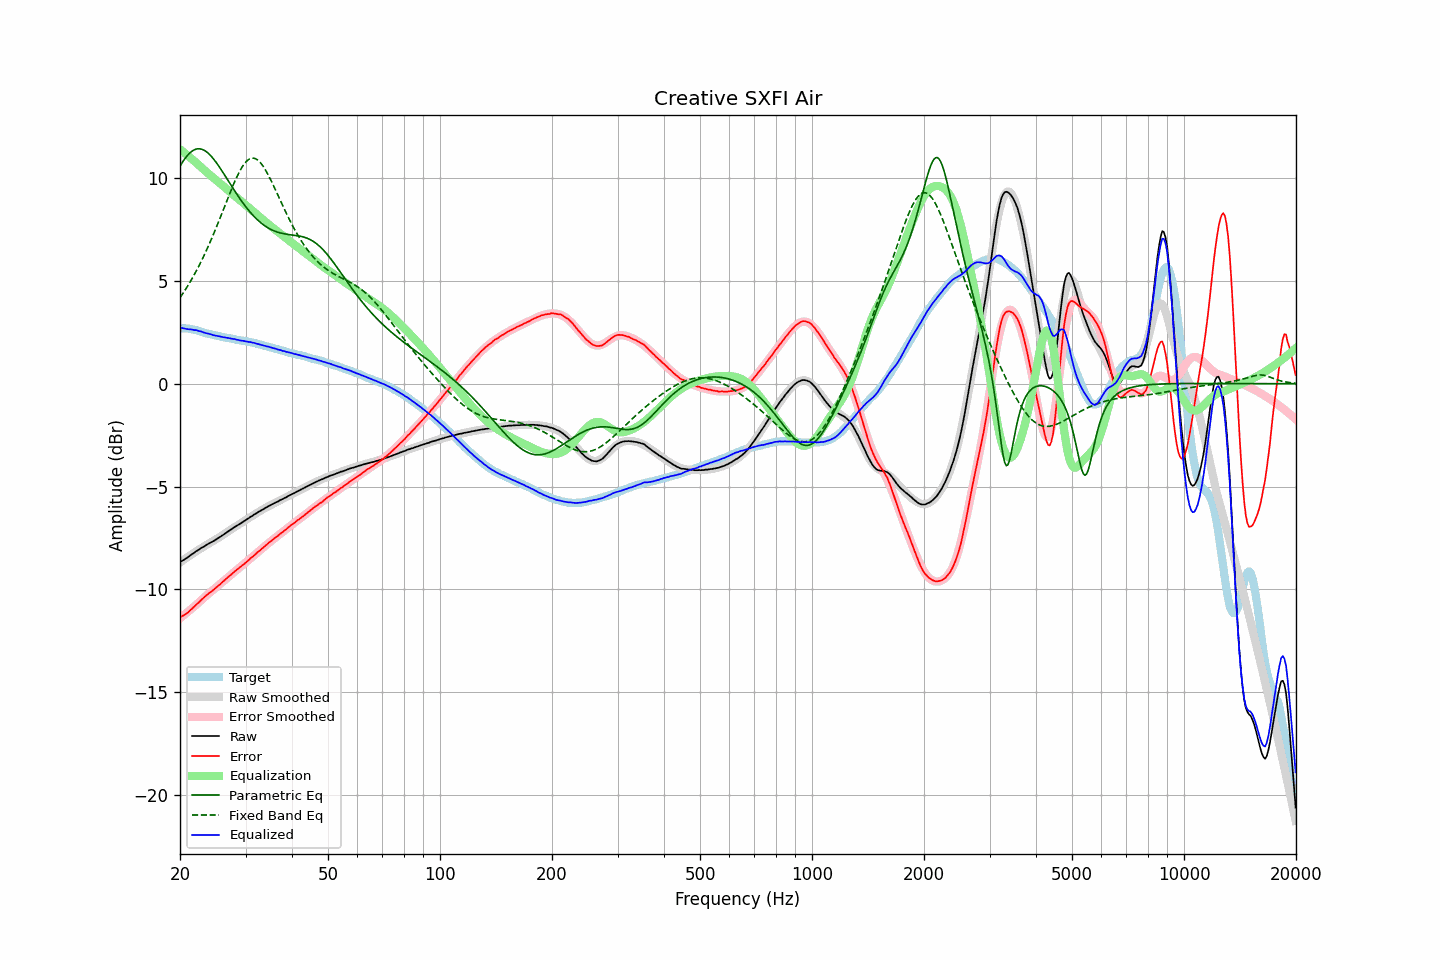

Data behind this chart, as committed beside it:
frequency, raw, error, smoothed, error_smoothed, equalization, parametric_eq, fixed_band_eq, equalized_raw, equalized_smoothed, target
20.00, -8.68, -11.37, -8.70, -11.41, 11.41, 10.58, 4.19, 2.73, 2.72, 2.69
20.20, -8.63, -11.32, -8.64, -11.35, 11.35, 10.71, 4.30, 2.72, 2.71, 2.69
20.40, -8.59, -11.28, -8.58, -11.28, 11.28, 10.83, 4.42, 2.70, 2.70, 2.69
20.61, -8.54, -11.23, -8.53, -11.22, 11.22, 10.95, 4.54, 2.68, 2.69, 2.69
20.81, -8.49, -11.18, -8.47, -11.15, 11.15, 11.05, 4.66, 2.67, 2.68, 2.69
21.02, -8.44, -11.13, -8.42, -11.09, 11.09, 11.14, 4.78, 2.65, 2.67, 2.69
21.23, -8.38, -11.05, -8.37, -11.02, 11.02, 11.22, 4.91, 2.65, 2.66, 2.67
21.44, -8.32, -10.98, -8.32, -10.96, 10.96, 11.29, 5.05, 2.64, 2.64, 2.66
21.66, -8.27, -10.91, -8.26, -10.89, 10.89, 11.34, 5.18, 2.62, 2.63, 2.64
21.87, -8.22, -10.84, -8.21, -10.82, 10.82, 11.38, 5.32, 2.61, 2.61, 2.62
22.09, -8.15, -10.76, -8.16, -10.76, 10.76, 11.41, 5.47, 2.61, 2.60, 2.61
22.31, -8.11, -10.68, -8.11, -10.69, 10.69, 11.43, 5.61, 2.58, 2.58, 2.58
22.54, -8.06, -10.62, -8.06, -10.62, 10.62, 11.43, 5.77, 2.56, 2.56, 2.56
22.76, -8.00, -10.53, -8.01, -10.54, 10.54, 11.42, 5.92, 2.55, 2.54, 2.54
22.99, -7.96, -10.46, -7.96, -10.47, 10.47, 11.39, 6.08, 2.52, 2.51, 2.51
23.22, -7.92, -10.39, -7.91, -10.40, 10.40, 11.36, 6.25, 2.49, 2.49, 2.48
23.45, -7.87, -10.32, -7.87, -10.33, 10.33, 11.31, 6.41, 2.47, 2.47, 2.45
23.69, -7.82, -10.26, -7.82, -10.27, 10.27, 11.25, 6.58, 2.45, 2.45, 2.44
23.92, -7.77, -10.19, -7.78, -10.20, 10.20, 11.18, 6.76, 2.43, 2.43, 2.42
24.16, -7.73, -10.14, -7.73, -10.14, 10.14, 11.10, 6.94, 2.41, 2.41, 2.41
24.40, -7.69, -10.08, -7.68, -10.07, 10.07, 11.02, 7.12, 2.38, 2.39, 2.39
24.65, -7.65, -10.02, -7.64, -10.01, 10.01, 10.92, 7.31, 2.36, 2.37, 2.37
24.89, -7.60, -9.95, -7.59, -9.94, 9.94, 10.82, 7.50, 2.34, 2.35, 2.35
25.14, -7.55, -9.88, -7.54, -9.88, 9.88, 10.71, 7.69, 2.33, 2.33, 2.34
25.39, -7.50, -9.81, -7.49, -9.81, 9.81, 10.60, 7.88, 2.31, 2.32, 2.32
25.65, -7.45, -9.75, -7.44, -9.74, 9.74, 10.49, 8.08, 2.30, 2.30, 2.31
25.91, -7.40, -9.67, -7.39, -9.68, 9.68, 10.37, 8.28, 2.28, 2.28, 2.28
26.16, -7.35, -9.61, -7.34, -9.61, 9.61, 10.25, 8.48, 2.26, 2.27, 2.26
26.43, -7.29, -9.54, -7.29, -9.54, 9.54, 10.12, 8.67, 2.25, 2.25, 2.25
26.69, -7.24, -9.47, -7.24, -9.47, 9.47, 10.00, 8.87, 2.24, 2.24, 2.23
26.96, -7.18, -9.40, -7.19, -9.40, 9.40, 9.87, 9.07, 2.23, 2.22, 2.22
27.23, -7.13, -9.34, -7.13, -9.34, 9.34, 9.75, 9.27, 2.21, 2.20, 2.21
27.50, -7.08, -9.28, -7.08, -9.27, 9.27, 9.63, 9.46, 2.19, 2.19, 2.20
27.77, -7.03, -9.20, -7.03, -9.21, 9.21, 9.50, 9.65, 2.18, 2.18, 2.18
28.05, -6.97, -9.13, -6.98, -9.14, 9.14, 9.38, 9.83, 2.17, 2.16, 2.16
28.33, -6.93, -9.07, -6.93, -9.08, 9.08, 9.26, 10.00, 2.15, 2.15, 2.14
28.62, -6.88, -9.01, -6.88, -9.01, 9.01, 9.14, 10.17, 2.13, 2.13, 2.13
28.90, -6.83, -8.95, -6.83, -8.95, 8.95, 9.03, 10.32, 2.12, 2.12, 2.12
29.19, -6.79, -8.88, -6.78, -8.88, 8.88, 8.92, 10.46, 2.10, 2.11, 2.10
29.48, -6.73, -8.82, -6.73, -8.82, 8.82, 8.81, 10.59, 2.09, 2.09, 2.10
29.78, -6.68, -8.76, -6.68, -8.76, 8.76, 8.70, 10.70, 2.08, 2.08, 2.08
30.08, -6.63, -8.70, -6.63, -8.69, 8.69, 8.60, 10.79, 2.06, 2.06, 2.07
30.38, -6.58, -8.63, -6.58, -8.62, 8.62, 8.50, 10.87, 2.05, 2.05, 2.05
30.68, -6.53, -8.56, -6.53, -8.56, 8.56, 8.41, 10.92, 2.03, 2.03, 2.04
30.99, -6.47, -8.48, -6.48, -8.49, 8.49, 8.32, 10.96, 2.02, 2.02, 2.02
31.30, -6.43, -8.43, -6.43, -8.43, 8.43, 8.23, 10.98, 2.00, 2.00, 2.00
31.61, -6.37, -8.36, -6.38, -8.36, 8.36, 8.14, 10.97, 1.99, 1.98, 1.99
31.93, -6.33, -8.30, -6.33, -8.29, 8.29, 8.06, 10.94, 1.96, 1.96, 1.97
32.24, -6.28, -8.21, -6.28, -8.22, 8.22, 7.99, 10.90, 1.95, 1.94, 1.93
32.57, -6.23, -8.15, -6.23, -8.15, 8.15, 7.92, 10.84, 1.93, 1.92, 1.92
32.89, -6.19, -8.10, -6.18, -8.09, 8.09, 7.85, 10.76, 1.90, 1.90, 1.91
33.22, -6.14, -8.01, -6.14, -8.02, 8.02, 7.79, 10.66, 1.88, 1.88, 1.88
33.55, -6.10, -7.96, -6.09, -7.95, 7.95, 7.73, 10.55, 1.86, 1.86, 1.86
33.89, -6.05, -7.89, -6.05, -7.89, 7.89, 7.67, 10.42, 1.84, 1.84, 1.84
34.23, -6.01, -7.82, -6.01, -7.82, 7.82, 7.62, 10.29, 1.82, 1.82, 1.82
34.57, -5.96, -7.75, -5.96, -7.76, 7.76, 7.57, 10.14, 1.80, 1.80, 1.79
34.92, -5.92, -7.69, -5.92, -7.70, 7.70, 7.53, 9.99, 1.78, 1.77, 1.77
35.27, -5.88, -7.63, -5.88, -7.63, 7.63, 7.49, 9.83, 1.76, 1.75, 1.76
35.62, -5.84, -7.57, -5.84, -7.57, 7.57, 7.45, 9.67, 1.73, 1.73, 1.73
35.97, -5.80, -7.50, -5.80, -7.51, 7.51, 7.42, 9.50, 1.71, 1.71, 1.71
... 635 more rows
